2-way image classification set "Dataset-TSTH" from GitHub (CRISTIANNICOLASTAMBUNAN12/Dataset-TSTH); label vocabulary: sehat, tidak sehat.

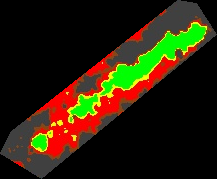
Label: tidak sehat

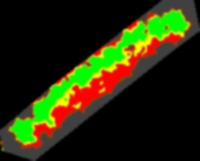
Label: sehat

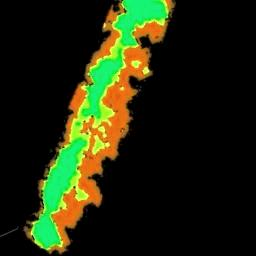
Label: tidak sehat

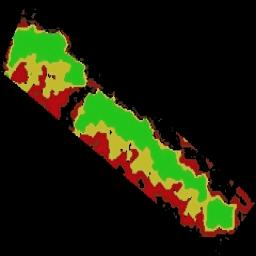
Label: sehat

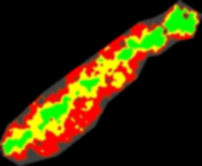
Label: tidak sehat

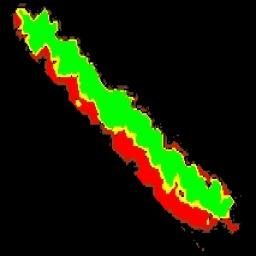
Label: sehat
